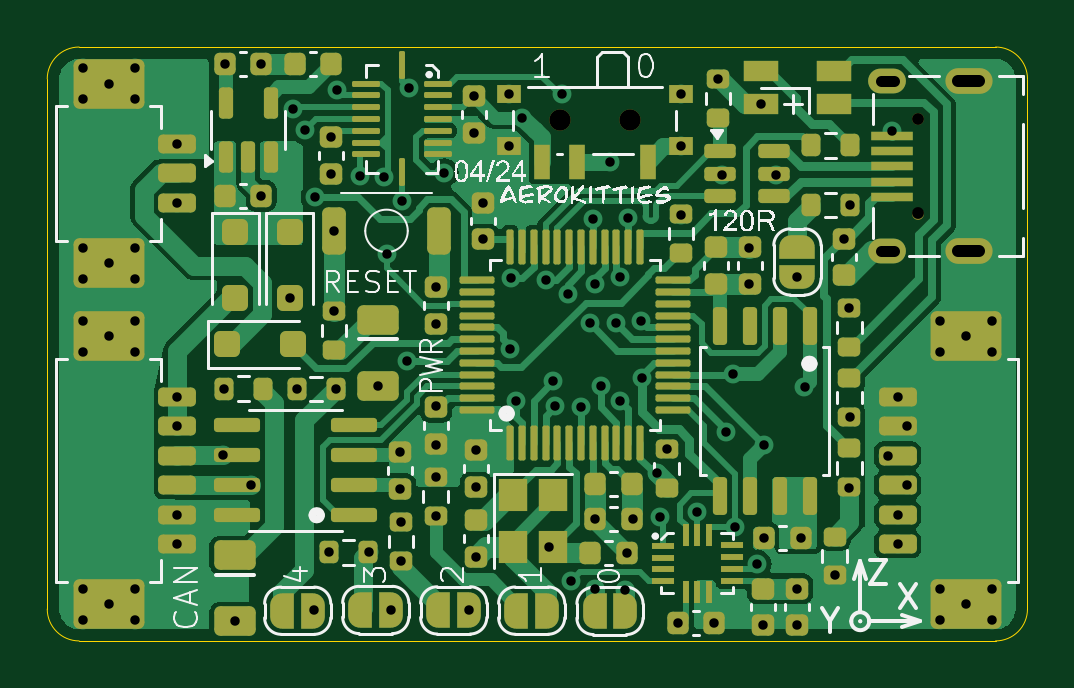
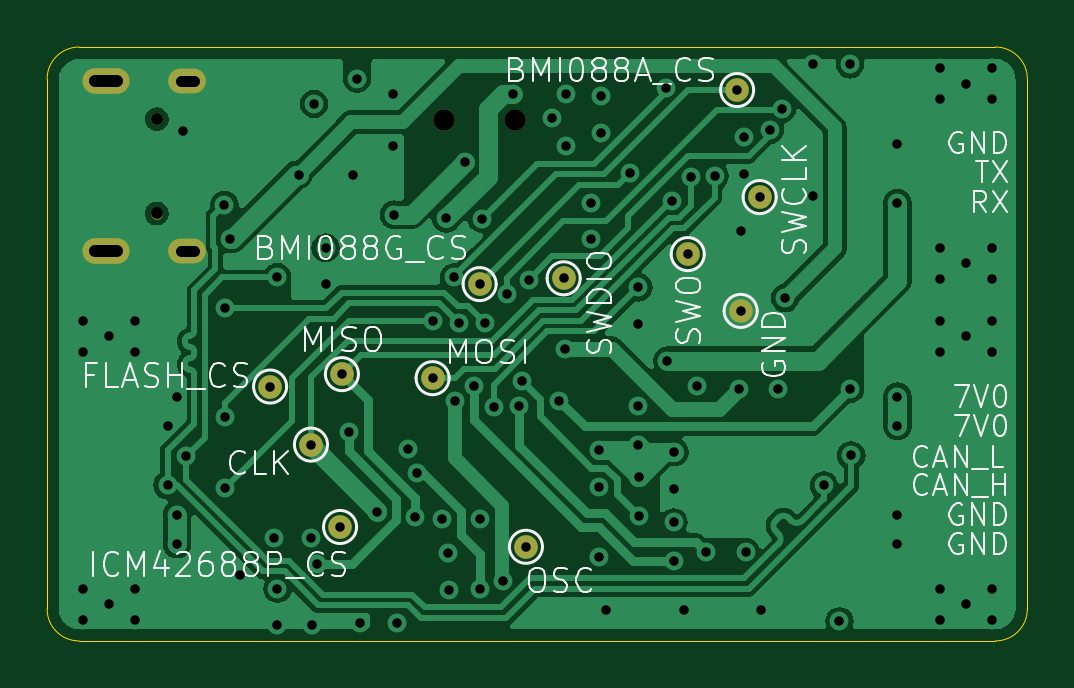
Circuit board: 11 layer files. Board 41.5 x 25.1 mm.
- bottom_copper: IMU module-B_Cu.gbl (66533 bytes)
- bottom_mask: IMU module-B_Mask.gbs (1149 bytes)
- paste: IMU module-B_Paste.gbp (489 bytes)
- bottom_silk: IMU module-B_Silkscreen.gbo (56594 bytes)
- outline: IMU module-Edge_Cuts.gm1 (1041 bytes)
- top_copper: IMU module-F_Cu.gtl (69737 bytes)
- top_mask: IMU module-F_Mask.gts (11593 bytes)
- paste: IMU module-F_Paste.gtp (9965 bytes)
- top_silk: IMU module-F_Silkscreen.gto (67452 bytes)
- drill: IMU module-NPTH.drl (465 bytes)
- drill: IMU module-PTH.drl (3295 bytes)

=== bottom_copper: IMU module-B_Cu.gbl (66533 bytes, source omitted) ===
=== bottom_mask: IMU module-B_Mask.gbs ===
G04 #@! TF.GenerationSoftware,KiCad,Pcbnew,8.0.1*
G04 #@! TF.CreationDate,2024-04-22T06:17:08+03:00*
G04 #@! TF.ProjectId,IMU module,494d5520-6d6f-4647-956c-652e6b696361,rev?*
G04 #@! TF.SameCoordinates,Original*
G04 #@! TF.FileFunction,Soldermask,Bot*
G04 #@! TF.FilePolarity,Negative*
%FSLAX46Y46*%
G04 Gerber Fmt 4.6, Leading zero omitted, Abs format (unit mm)*
G04 Created by KiCad (PCBNEW 8.0.1) date 2024-04-22 06:17:08*
%MOMM*%
%LPD*%
G01*
G04 APERTURE LIST*
%ADD10C,0.500000*%
%ADD11O,2.000000X1.090000*%
%ADD12O,1.600000X1.050000*%
%ADD13C,0.900000*%
%ADD14C,1.000000*%
G04 APERTURE END LIST*
D10*
X165450753Y-91965454D03*
X165450753Y-95965454D03*
D11*
X167600753Y-90365454D03*
D12*
X164150753Y-90365454D03*
D11*
X167600753Y-97565454D03*
D12*
X164150753Y-97565454D03*
D13*
X153280753Y-92009454D03*
X150280753Y-92009454D03*
D14*
X157610753Y-102765454D03*
X140730753Y-100089454D03*
X151780753Y-98954454D03*
X148222644Y-98709453D03*
X158920753Y-105748793D03*
X160650753Y-103290454D03*
X153761753Y-102936454D03*
X149820753Y-110074454D03*
X157688753Y-109236454D03*
X140880753Y-90739812D03*
X139926000Y-95270454D03*
X142970753Y-97684454D03*
M02*

=== paste: IMU module-B_Paste.gbp ===
G04 #@! TF.GenerationSoftware,KiCad,Pcbnew,8.0.1*
G04 #@! TF.CreationDate,2024-04-22T06:17:08+03:00*
G04 #@! TF.ProjectId,IMU module,494d5520-6d6f-4647-956c-652e6b696361,rev?*
G04 #@! TF.SameCoordinates,Original*
G04 #@! TF.FileFunction,Paste,Bot*
G04 #@! TF.FilePolarity,Positive*
%FSLAX46Y46*%
G04 Gerber Fmt 4.6, Leading zero omitted, Abs format (unit mm)*
G04 Created by KiCad (PCBNEW 8.0.1) date 2024-04-22 06:17:08*
%MOMM*%
%LPD*%
G01*
G04 APERTURE LIST*
G04 APERTURE END LIST*
M02*

=== bottom_silk: IMU module-B_Silkscreen.gbo (56594 bytes, source omitted) ===
=== outline: IMU module-Edge_Cuts.gm1 ===
G04 #@! TF.GenerationSoftware,KiCad,Pcbnew,8.0.1*
G04 #@! TF.CreationDate,2024-04-22T06:17:08+03:00*
G04 #@! TF.ProjectId,IMU module,494d5520-6d6f-4647-956c-652e6b696361,rev?*
G04 #@! TF.SameCoordinates,Original*
G04 #@! TF.FileFunction,Profile,NP*
%FSLAX46Y46*%
G04 Gerber Fmt 4.6, Leading zero omitted, Abs format (unit mm)*
G04 Created by KiCad (PCBNEW 8.0.1) date 2024-04-22 06:17:08*
%MOMM*%
%LPD*%
G01*
G04 APERTURE LIST*
G04 #@! TA.AperFunction,Profile*
%ADD10C,0.050000*%
G04 #@! TD*
G04 APERTURE END LIST*
D10*
X128593753Y-90268454D02*
G75*
G02*
X129943753Y-88918453I1350047J-46D01*
G01*
X170090753Y-90268454D02*
X170090753Y-112709454D01*
X129943753Y-114059454D02*
G75*
G02*
X128593846Y-112709454I47J1349954D01*
G01*
X168740753Y-114059454D02*
X129943753Y-114059454D01*
X168740753Y-88918454D02*
G75*
G02*
X170090846Y-90268454I47J-1350046D01*
G01*
X170090753Y-112709454D02*
G75*
G02*
X168740753Y-114059453I-1349953J-46D01*
G01*
X129943753Y-88918454D02*
X168740753Y-88918454D01*
X128593753Y-90268454D02*
X128593753Y-112709454D01*
M02*

=== top_copper: IMU module-F_Cu.gtl (69737 bytes, source omitted) ===
=== top_mask: IMU module-F_Mask.gts (11593 bytes, source omitted) ===
=== paste: IMU module-F_Paste.gtp (9965 bytes, source omitted) ===
=== top_silk: IMU module-F_Silkscreen.gto (67452 bytes, source omitted) ===
=== drill: IMU module-NPTH.drl ===
M48
; DRILL file {KiCad 8.0.1} date 2024-04-22T06:17:10+0300
; FORMAT={-:-/ absolute / metric / decimal}
; #@! TF.CreationDate,2024-04-22T06:17:10+03:00
; #@! TF.GenerationSoftware,Kicad,Pcbnew,8.0.1
; #@! TF.FileFunction,NonPlated,1,4,NPTH
FMAT,2
METRIC
; #@! TA.AperFunction,NonPlated,NPTH,ComponentDrill
T1C0.500
; #@! TA.AperFunction,NonPlated,NPTH,ComponentDrill
T2C0.900
%
G90
G05
T1
X165.451Y-91.965
X165.451Y-95.965
T2
X150.281Y-92.009
X153.281Y-92.009
M30

=== drill: IMU module-PTH.drl ===
M48
; DRILL file {KiCad 8.0.1} date 2024-04-22T06:17:10+0300
; FORMAT={-:-/ absolute / metric / decimal}
; #@! TF.CreationDate,2024-04-22T06:17:10+03:00
; #@! TF.GenerationSoftware,Kicad,Pcbnew,8.0.1
; #@! TF.FileFunction,Plated,1,4,PTH
FMAT,2
METRIC
; #@! TA.AperFunction,Plated,PTH,ViaDrill
T1C0.400
; #@! TA.AperFunction,Plated,PTH,ComponentDrill
T2C0.450
; #@! TA.AperFunction,Plated,PTH,ComponentDrill
T3C0.500
%
G90
G05
T1
X130.094Y-89.818
X130.094Y-91.118
X130.094Y-97.418
X130.094Y-98.718
X130.094Y-100.514
X130.094Y-101.814
X130.094Y-111.864
X130.094Y-113.164
X131.194Y-90.468
X131.194Y-98.068
X131.194Y-101.164
X131.194Y-112.514
X132.294Y-89.818
X132.294Y-91.118
X132.294Y-97.418
X132.294Y-98.718
X132.294Y-100.514
X132.294Y-101.814
X132.294Y-111.864
X132.294Y-113.164
X134.094Y-93.018
X134.094Y-95.518
X134.094Y-103.714
X134.094Y-104.964
X134.094Y-108.714
X134.094Y-109.964
X136.051Y-106.204
X136.096Y-103.397
X136.102Y-89.648
X136.551Y-113.231
X137.201Y-107.474
X137.649Y-95.214
X137.652Y-89.648
X138.851Y-99.547
X138.991Y-91.535
X139.147Y-103.393
X139.486Y-92.422
X139.866Y-112.741
X139.926Y-95.27
X140.519Y-110.301
X140.601Y-92.724
X140.601Y-94.274
X140.731Y-96.702
X140.731Y-100.089
X140.807Y-103.379
X140.881Y-90.74
X141.831Y-94.384
X142.206Y-110.312
X142.581Y-103.254
X142.829Y-94.435
X142.971Y-97.684
X143.15Y-112.748
X143.532Y-106.064
X143.532Y-107.614
X143.573Y-109.041
X143.573Y-110.691
X143.621Y-95.419
X143.831Y-102.194
X143.891Y-90.644
X145.039Y-107.126
X145.039Y-108.776
X145.056Y-104.123
X145.056Y-105.773
X145.061Y-99.089
X145.061Y-100.639
X145.404Y-94.231
X146.45Y-112.766
X146.651Y-90.995
X146.651Y-92.545
X146.73Y-105.977
X146.73Y-110.501
X146.731Y-107.539
X147.059Y-95.507
X147.059Y-97.057
X148.131Y-90.909
X148.131Y-93.119
X148.18Y-101.684
X148.223Y-98.709
X148.421Y-103.884
X148.701Y-91.914
X149.711Y-98.784
X149.821Y-110.074
X150.001Y-103.074
X150.109Y-104.109
X150.383Y-90.91
X150.631Y-99.354
X150.777Y-111.53
X151.192Y-104.159
X151.561Y-100.614
X151.685Y-96.179
X151.765Y-111.879
X151.781Y-98.954
X151.782Y-108.894
X152.032Y-103.27
X152.421Y-93.774
X152.661Y-100.618
X152.841Y-103.894
X152.861Y-98.674
X153.065Y-111.909
X153.133Y-110.352
X153.192Y-96.176
X153.382Y-108.894
X153.742Y-100.534
X153.762Y-102.936
X154.421Y-106.954
X154.514Y-108.824
X154.823Y-105.939
X155.289Y-113.288
X155.41Y-96.016
X155.431Y-90.909
X155.431Y-93.119
X156.114Y-108.596
X156.839Y-113.288
X156.968Y-90.251
X157.151Y-94.329
X157.325Y-105.213
X157.611Y-102.765
X157.689Y-109.236
X158.3Y-97.417
X158.3Y-98.967
X158.654Y-110.793
X158.791Y-91.334
X158.879Y-113.394
X158.921Y-105.749
X158.938Y-109.709
X159.447Y-94.322
X160.339Y-111.844
X160.339Y-113.394
X160.351Y-98.665
X160.488Y-109.709
X160.651Y-103.29
X161.931Y-111.289
X162.331Y-97.039
X162.551Y-107.574
X162.551Y-99.968
X162.577Y-104.592
X162.586Y-95.604
X164.191Y-106.214
X164.351Y-92.463
X164.591Y-103.714
X164.591Y-108.714
X164.591Y-109.964
X164.991Y-107.464
X164.991Y-104.964
X166.391Y-100.514
X166.391Y-101.814
X166.391Y-111.864
X166.391Y-113.164
X167.491Y-101.164
X167.491Y-112.514
X168.591Y-100.514
X168.591Y-101.814
X168.591Y-111.864
X168.591Y-113.164
T2
X163.876Y-90.365G85X164.426Y-90.365
G05
X163.876Y-97.565G85X164.426Y-97.565
G05
T3
X167.151Y-90.365G85X168.051Y-90.365
G05
X167.151Y-97.565G85X168.051Y-97.565
G05
M30

